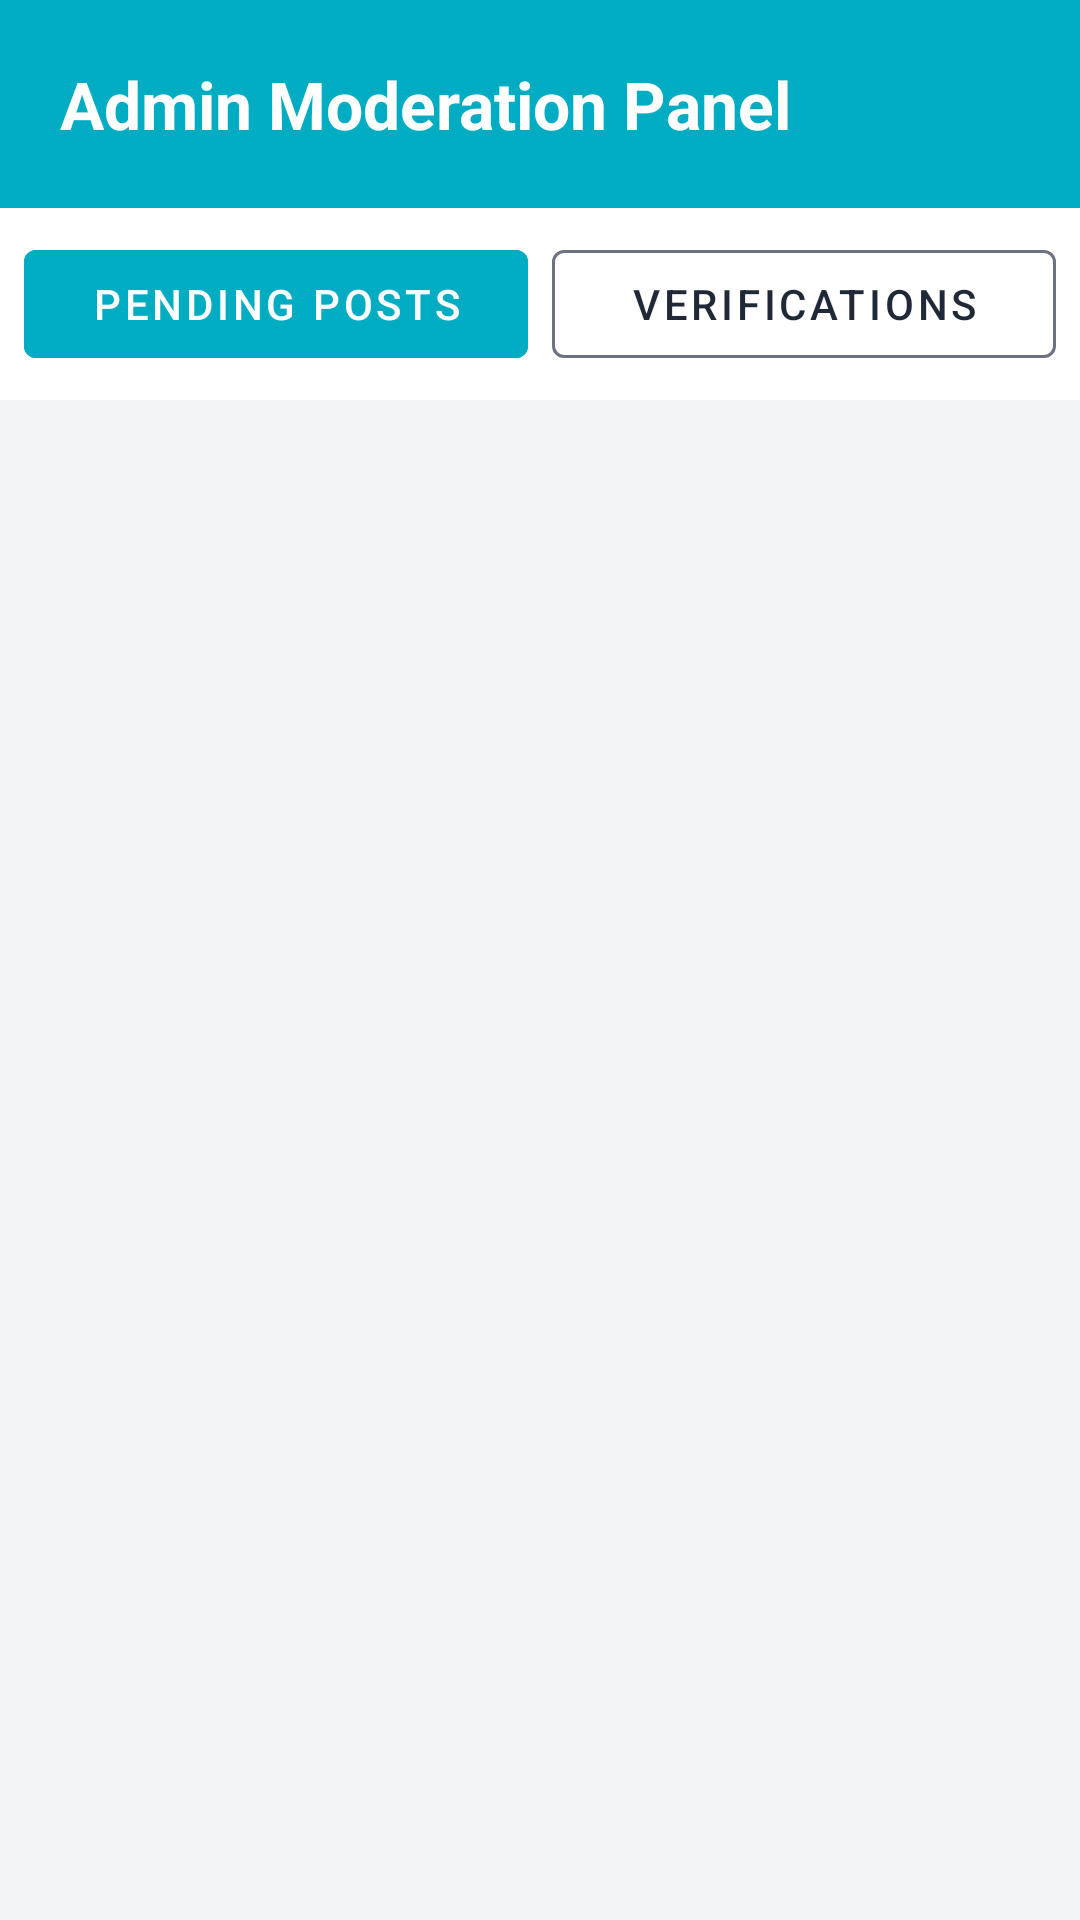

Android layout source for this screen:
<!-- AndroidManifest.xml: application theme Theme.BashaBhai -->
<!-- res/layout/activity_admin.xml -->
<?xml version="1.0" encoding="utf-8"?>
<LinearLayout xmlns:android="http://schemas.android.com/apk/res/android"
    xmlns:app="http://schemas.android.com/apk/res-auto"
    android:layout_width="match_parent"
    android:layout_height="match_parent"
    android:fitsSystemWindows="true"
    android:orientation="vertical"
    android:background="@color/background">

    <TextView
        android:layout_width="match_parent"
        android:layout_height="wrap_content"
        android:text="Admin Moderation Panel"
        android:textSize="22sp"
        android:textStyle="bold"
        android:textColor="@color/white"
        android:background="@color/primary"
        android:padding="20dp"/>

    
    <LinearLayout
        android:layout_width="match_parent"
        android:layout_height="wrap_content"
        android:orientation="horizontal"
        android:padding="8dp"
        android:weightSum="2"
        android:background="@color/surface">

        
        <com.google.android.material.button.MaterialButton
            android:id="@+id/btnTabListings"
            style="@style/Widget.MaterialComponents.Button.OutlinedButton"
            android:layout_width="0dp"
            android:layout_height="48dp"
            android:layout_weight="1"
            android:layout_marginEnd="4dp"
            android:text="Pending Posts"
            android:textColor="@color/white"
            app:backgroundTint="@color/primary"
            app:strokeColor="@color/primary" />

        <com.google.android.material.button.MaterialButton
            android:id="@+id/btnTabVerifications"
            style="@style/Widget.MaterialComponents.Button.OutlinedButton"
            android:layout_width="0dp"
            android:layout_height="48dp"
            android:layout_weight="1"
            android:layout_marginStart="4dp"
            android:text="Verifications"
            android:textColor="@color/on_surface"
            app:backgroundTint="@android:color/transparent"
            app:strokeColor="@color/text_secondary"/>
    </LinearLayout>

    <FrameLayout
        android:layout_width="match_parent"
        android:layout_height="match_parent">

        
        <androidx.recyclerview.widget.RecyclerView
            android:id="@+id/rvPendingListings"
            android:layout_width="match_parent"
            android:layout_height="match_parent"
            android:clipToPadding="false"
            android:padding="8dp"/>

        
        <androidx.recyclerview.widget.RecyclerView
            android:id="@+id/rvPendingVerifications"
            android:layout_width="match_parent"
            android:layout_height="match_parent"
            android:clipToPadding="false"
            android:padding="8dp"
            android:visibility="gone"/>

        <TextView
            android:id="@+id/tvNoPending"
            android:layout_width="match_parent"
            android:layout_height="match_parent"
            android:gravity="center"
            android:text="No pending items awaiting review."
            android:textSize="16sp"
            android:textColor="@color/text_secondary"
            android:visibility="gone"/>

    </FrameLayout>

</LinearLayout>
<!-- resources referenced by this layout -->
<resources>
  <color name="background">#F3F4F6</color>
  <color name="on_surface">#1F2937</color>
  <color name="primary">#00ACC1</color>
  <color name="surface">#FFFFFF</color>
  <color name="text_secondary">#6B7280</color>
  <color name="white">#FFFFFFFF</color>
  <style name="Theme.BashaBhai" parent="Base.Theme.BashaBhai" />
  <style name="Base.Theme.BashaBhai" parent="Theme.Material3.DayNight.NoActionBar">
          
          <item name="colorPrimary">@color/primary</item>
          <item name="colorPrimaryVariant">@color/primary_variant</item>
          <item name="colorOnPrimary">@color/on_primary</item>
  
          <item name="colorSecondary">@color/secondary</item>
          <item name="colorSecondaryVariant">@color/secondary_variant</item>
          <item name="colorOnSecondary">@color/on_secondary</item>
  
          <item name="android:colorBackground">@color/background</item>
          <item name="colorOnBackground">@color/on_background</item>
          <item name="colorSurface">@color/surface</item>
          <item name="colorOnSurface">@color/on_surface</item>
          <item name="colorError">@color/error</item>
  
          <item name="textInputStyle">@style/Widget.BashaBhai.TextInputLayout.OutlinedBox</item>
          <item name="editTextStyle">@style/Widget.BashaBhai.EditText</item>
      </style>
  <color name="primary_variant">#00838F</color>
  <color name="on_primary">#FFFFFF</color>
  <color name="secondary">#F4511E</color>
  <color name="secondary_variant">#D84315</color>
  <color name="on_secondary">#FFFFFF</color>
  <color name="on_background">#1F2937</color>
  <color name="error">#B00020</color>
  <style name="Widget.BashaBhai.TextInputLayout.OutlinedBox" parent="Widget.MaterialComponents.TextInputLayout.OutlinedBox">
          <item name="boxBackgroundColor">@color/input_box_background</item>
          <item name="boxBackgroundMode">outline</item>
          <item name="boxStrokeColor">@color/box_stroke_color</item>
          <item name="boxStrokeWidth">1.5dp</item>
          <item name="boxStrokeWidthFocused">2dp</item>
          <item name="boxCornerRadiusTopStart">12dp</item>
          <item name="boxCornerRadiusTopEnd">12dp</item>
          <item name="boxCornerRadiusBottomStart">12dp</item>
          <item name="boxCornerRadiusBottomEnd">12dp</item>
          <item name="hintTextColor">@color/primary</item>
          <item name="android:textColorHint">@color/text_secondary</item>
      </style>
  <style name="Widget.BashaBhai.EditText" parent="Widget.AppCompat.EditText">
          <item name="android:textColor">@color/on_surface</item>
          <item name="android:textColorHint">@color/text_secondary</item>
          <item name="android:backgroundTint">@color/primary</item>
      </style>
  <color name="input_box_background">#FFFFFF</color>
</resources>
